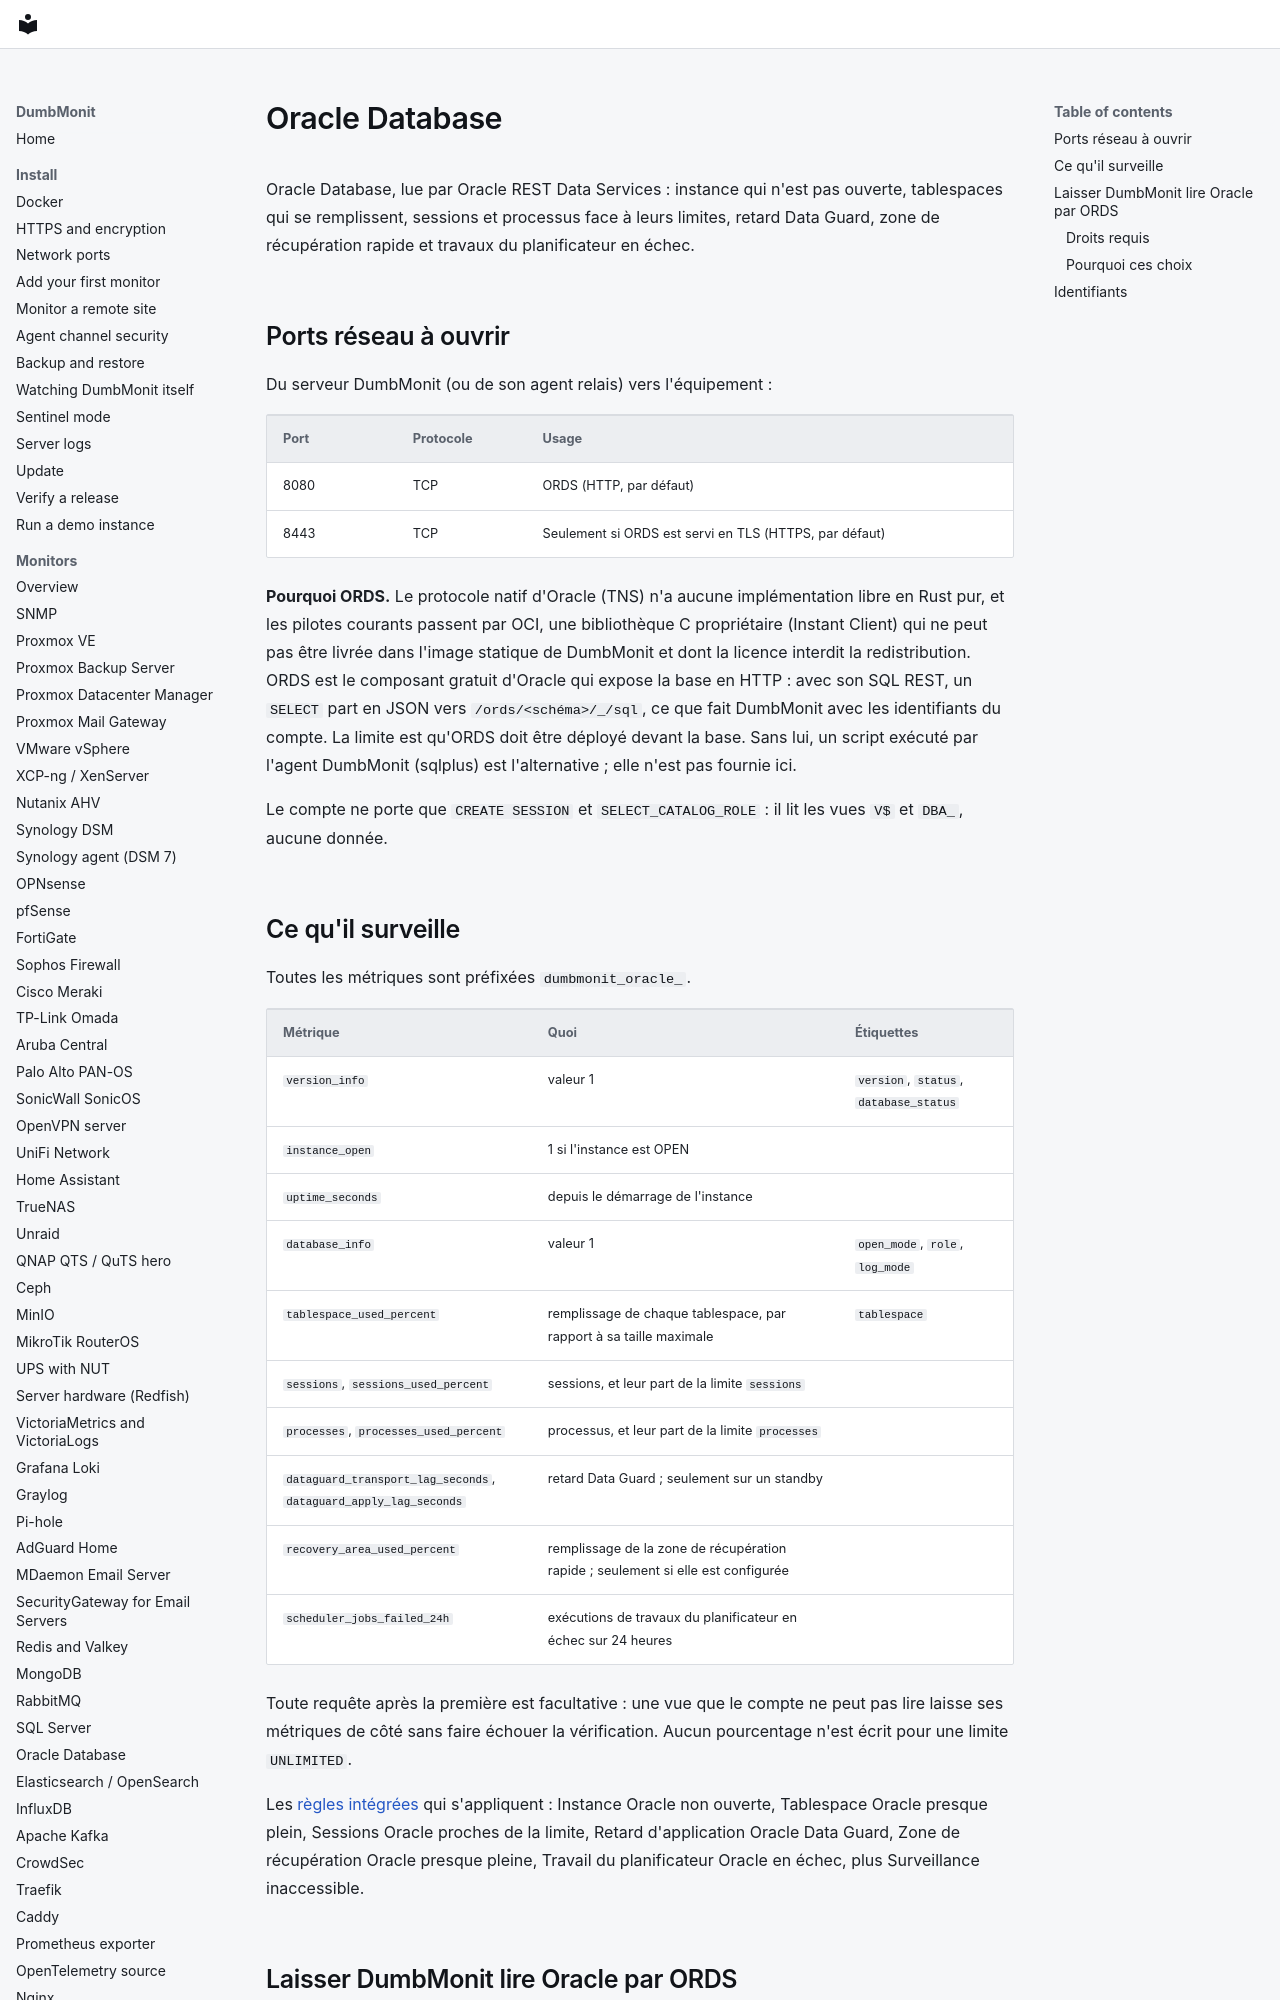

repository: laupernoe/dumbmonit · page: devices/oracle.fr/index.html · generator: mkdocs

# Oracle Database

Oracle Database, lue par Oracle REST Data Services : instance qui n'est pas ouverte, tablespaces qui se remplissent, sessions et processus face à leurs limites, retard Data Guard, zone de récupération rapide et travaux du planificateur en échec.

## Ports réseau à ouvrir

Du serveur DumbMonit (ou de son agent relais) vers l'équipement :

| Port | Protocole | Usage |
|---|---|---|
| 8080 | TCP | ORDS (HTTP, par défaut) |
| 8443 | TCP | Seulement si ORDS est servi en TLS (HTTPS, par défaut) |

**Pourquoi ORDS.** Le protocole natif d'Oracle (TNS) n'a aucune implémentation libre en Rust pur, et les pilotes courants passent par OCI, une bibliothèque C propriétaire (Instant Client) qui ne peut pas être livrée dans l'image statique de DumbMonit et dont la licence interdit la redistribution. ORDS est le composant gratuit d'Oracle qui expose la base en HTTP : avec son SQL REST, un `SELECT` part en JSON vers `/ords/<schéma>/_/sql`, ce que fait DumbMonit avec les identifiants du compte. La limite est qu'ORDS doit être déployé devant la base. Sans lui, un script exécuté par l'agent DumbMonit (sqlplus) est l'alternative ; elle n'est pas fournie ici.

Le compte ne porte que `CREATE SESSION` et `SELECT_CATALOG_ROLE` : il lit les vues `V$` et `DBA_`, aucune donnée.
